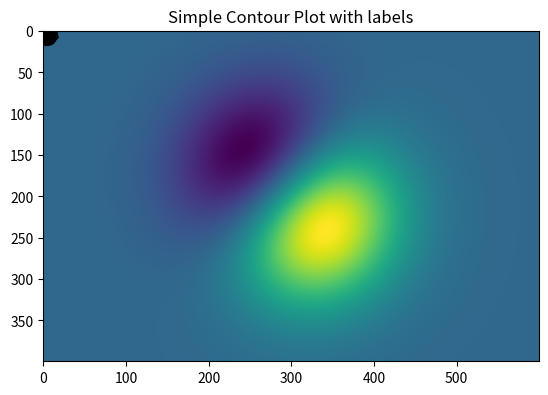

Generate this figure with matplotlib:
#Contour is nothing but the outlines or shape of something.
#Contour plots are isolines to represent the graphical 3-D surface by 
#plotting the Z slices. Simply we can say that Contour plots can be used to 
#show 3-Dimensional surfaces on a 2-Dimensional plane.

#------Syntax-----------
#To create a contour plot of an array Z. The level values are taken automatically by itself.
#contour(Z)

#To create a contour plot using the coordinates X, Y specify the (x, y) coordinates of the surface.
#contour(X,Y,Z)

#To contour up to N automatically-chosen levels.
#contour(Z,N)
#contour(X,Y,Z,N)

#To draw contour lines at specified values in sequence V in increasing order.
#contour(Z,V)
#contour(X,Y,Z,V)

#To fill the len(V)-1 regions between the values in V in increasing order.
#contourf(..., V)

import numpy as np
import matplotlib.pyplot as plt

def f(x, y):
    return (1 + x*2+ x *1 + y * 3) * np.exp(-x ** 2 -y ** 2)

n = 0.01

x = np.arange(-3.0, 3.0, n)
y = np.arange(-2.0, 2.0, n)
X, Y = np.meshgrid(x, y)
X


plt.contourf(X, Y, f(X, Y), 70, alpha=.5, cmap='jet')
C = plt.contour(X, Y, f(X, Y), 70, colors='black')

plt.clabel(C, inline=1, fontsize=10)
plt.title('Simple Contour Plot with labels')

plt.show()

#When we want to plot the numpy arrays which consists some data as 
#images can be rendered using the function called imshow().

plt.imshow(f(X, Y))
